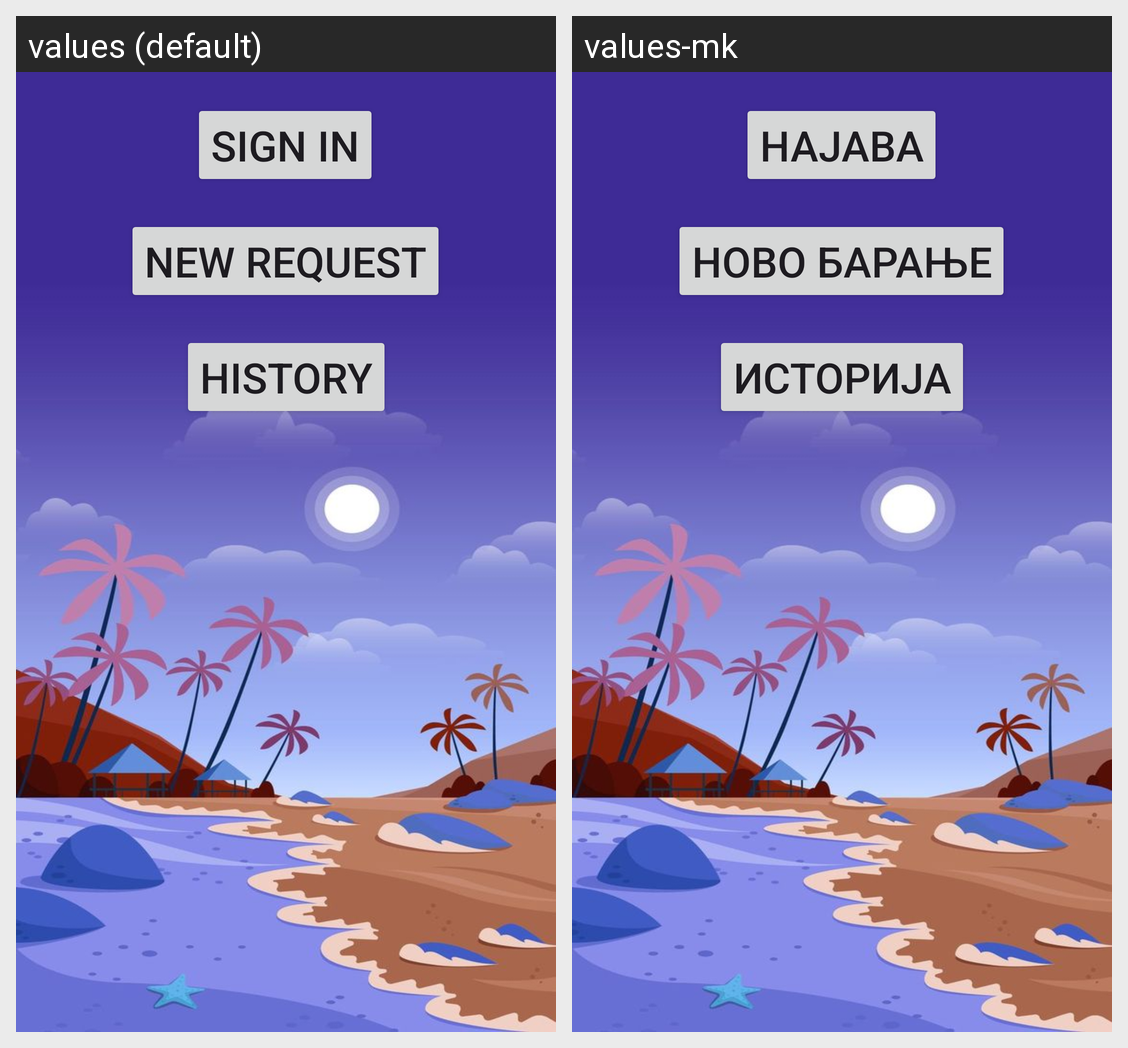

The Android screen above is rendered under two locales of the same app. Produce the string resources it draws, with the default and per-locale values.
Android screen res/layout/activity_main.xml rendered under 2 locales, left to right: values (default), values-mk. Device: Nexus 5 (rendered at 1080×1920; each locale shown at half size, 540×960, under a caption strip naming it); theme Theme.LeaveRequestApp.
Strings drawn on this screen, with the default value and each locale's value (text and hints the layout hard-codes, and strings that could not be matched under every locale, appear in the picture but are not listed):

sign_in
  values: Sign In
  values-mk: Најава

new_request
  values: New Request
  values-mk: Ново барање

history
  values: History
  values-mk: Историја
